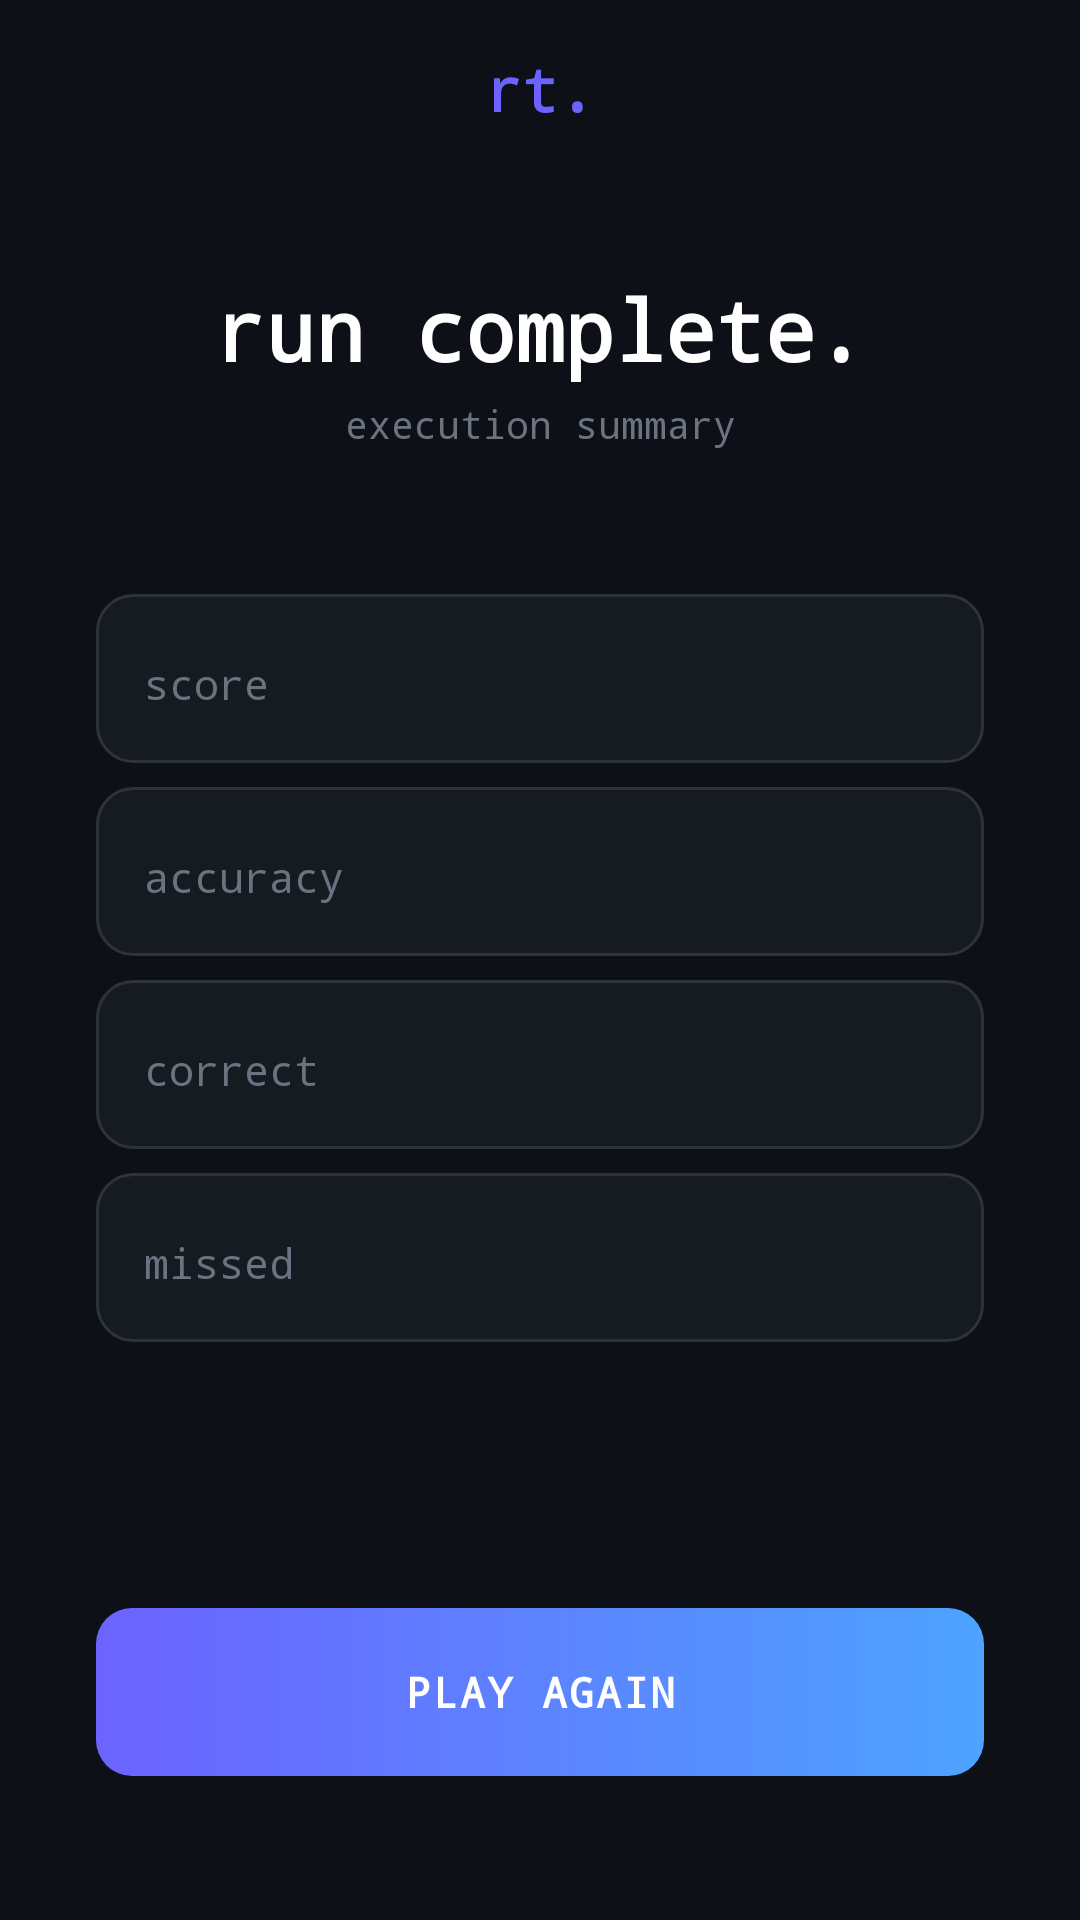

Write the Android layout XML for this screen, with the resource values it uses.
<!-- AndroidManifest.xml: application theme Theme.SyntaxRunner -->
<!-- res/layout/activity_summary.xml -->
<?xml version="1.0" encoding="utf-8"?>

<androidx.constraintlayout.widget.ConstraintLayout xmlns:android="http://schemas.android.com/apk/res/android"
    xmlns:app="http://schemas.android.com/apk/res-auto"
    xmlns:tools="http://schemas.android.com/tools"
    android:id="@+id/main"
    android:layout_width="match_parent"
    android:layout_height="match_parent"
    android:background="@color/bg_primary"
    tools:context=".SummaryActivity">

    
    <TextView
        android:id="@+id/logoText"
        android:layout_width="wrap_content"
        android:layout_height="wrap_content"
        android:layout_marginTop="16dp"
        android:text="@string/logo_text"
        android:textColor="@color/accent_purple"
        android:textSize="20sp"
        android:textStyle="bold"
        android:fontFamily="monospace"
        app:layout_constraintEnd_toEndOf="parent"
        app:layout_constraintStart_toStartOf="parent"
        app:layout_constraintTop_toTopOf="parent" />

    
    <TextView
        android:id="@+id/titleText"
        android:layout_width="wrap_content"
        android:layout_height="wrap_content"
        android:layout_marginTop="48dp"
        android:text="@string/run_complete"
        android:textColor="@color/text_primary"
        android:textSize="28sp"
        android:textStyle="bold"
        android:fontFamily="monospace"
        app:layout_constraintEnd_toEndOf="parent"
        app:layout_constraintStart_toStartOf="parent"
        app:layout_constraintTop_toBottomOf="@+id/logoText" />

    
    <TextView
        android:id="@+id/subtitleText"
        android:layout_width="wrap_content"
        android:layout_height="wrap_content"
        android:layout_marginTop="4dp"
        android:text="@string/execution_summary"
        android:textColor="@color/text_muted"
        android:textSize="13sp"
        android:fontFamily="monospace"
        app:layout_constraintEnd_toEndOf="parent"
        app:layout_constraintStart_toStartOf="parent"
        app:layout_constraintTop_toBottomOf="@+id/titleText" />

    
    <LinearLayout
        android:id="@+id/statsContainer"
        android:layout_width="0dp"
        android:layout_height="wrap_content"
        android:layout_marginStart="32dp"
        android:layout_marginEnd="32dp"
        android:layout_marginTop="48dp"
        android:orientation="vertical"
        app:layout_constraintEnd_toEndOf="parent"
        app:layout_constraintStart_toStartOf="parent"
        app:layout_constraintTop_toBottomOf="@+id/subtitleText">

        
        <LinearLayout
            android:id="@+id/scoreRow"
            android:layout_width="match_parent"
            android:layout_height="wrap_content"
            android:orientation="horizontal"
            android:padding="16dp"
            android:layout_marginBottom="8dp"
            android:background="@drawable/bg_card_unselected">

            <TextView
                android:layout_width="0dp"
                android:layout_height="wrap_content"
                android:layout_weight="1"
                android:text="score"
                android:textColor="@color/text_muted"
                android:textSize="14sp"
                android:fontFamily="monospace" />

            <TextView
                android:id="@+id/scoreValue"
                android:layout_width="wrap_content"
                android:layout_height="wrap_content"
                android:textColor="@color/accent_purple"
                android:textSize="18sp"
                android:textStyle="bold"
                android:fontFamily="monospace" />
        </LinearLayout>

        
        <LinearLayout
            android:id="@+id/accuracyRow"
            android:layout_width="match_parent"
            android:layout_height="wrap_content"
            android:orientation="horizontal"
            android:padding="16dp"
            android:layout_marginBottom="8dp"
            android:background="@drawable/bg_card_unselected">

            <TextView
                android:layout_width="0dp"
                android:layout_height="wrap_content"
                android:layout_weight="1"
                android:text="accuracy"
                android:textColor="@color/text_muted"
                android:textSize="14sp"
                android:fontFamily="monospace" />

            <TextView
                android:id="@+id/accuracyValue"
                android:layout_width="wrap_content"
                android:layout_height="wrap_content"
                android:textColor="@color/accent_blue"
                android:textSize="18sp"
                android:textStyle="bold"
                android:fontFamily="monospace" />
        </LinearLayout>

        
        <LinearLayout
            android:id="@+id/correctRow"
            android:layout_width="match_parent"
            android:layout_height="wrap_content"
            android:orientation="horizontal"
            android:padding="16dp"
            android:layout_marginBottom="8dp"
            android:background="@drawable/bg_card_unselected">

            <TextView
                android:layout_width="0dp"
                android:layout_height="wrap_content"
                android:layout_weight="1"
                android:text="correct"
                android:textColor="@color/text_muted"
                android:textSize="14sp"
                android:fontFamily="monospace" />

            <TextView
                android:id="@+id/correctValue"
                android:layout_width="wrap_content"
                android:layout_height="wrap_content"
                android:textColor="#FF4CAF50"
                android:textSize="18sp"
                android:textStyle="bold"
                android:fontFamily="monospace" />
        </LinearLayout>

        
        <LinearLayout
            android:id="@+id/missedRow"
            android:layout_width="match_parent"
            android:layout_height="wrap_content"
            android:orientation="horizontal"
            android:padding="16dp"
            android:background="@drawable/bg_card_unselected">

            <TextView
                android:layout_width="0dp"
                android:layout_height="wrap_content"
                android:layout_weight="1"
                android:text="missed"
                android:textColor="@color/text_muted"
                android:textSize="14sp"
                android:fontFamily="monospace" />

            <TextView
                android:id="@+id/missedValue"
                android:layout_width="wrap_content"
                android:layout_height="wrap_content"
                android:textColor="#FFFF5252"
                android:textSize="18sp"
                android:textStyle="bold"
                android:fontFamily="monospace" />
        </LinearLayout>

    </LinearLayout>

    
    <Button
        android:id="@+id/btnPlayAgain"
        android:layout_width="0dp"
        android:layout_height="56dp"
        android:layout_marginStart="32dp"
        android:layout_marginEnd="32dp"
        android:layout_marginBottom="48dp"
        android:background="@drawable/bg_gradient_button"
        android:text="@string/play_again"
        android:textColor="@color/white"
        android:textSize="14sp"
        android:textStyle="bold"
        android:fontFamily="monospace"
        android:letterSpacing="0.05"
        android:stateListAnimator="@null"
        app:layout_constraintBottom_toBottomOf="parent"
        app:layout_constraintEnd_toEndOf="parent"
        app:layout_constraintStart_toStartOf="parent" />

</androidx.constraintlayout.widget.ConstraintLayout>
<!-- resources referenced by this layout -->
<resources>
  <color name="accent_blue">#FF4DA3FF</color>
  <color name="accent_purple">#FF6C63FF</color>
  <color name="bg_primary">#FF0D1117</color>
  <color name="text_muted">#FF6B7280</color>
  <color name="text_primary">#FFFFFFFF</color>
  <color name="white">#FFFFFFFF</color>
  <!-- drawable bg_card_unselected (drawable) -->
  <?xml version="1.0" encoding="utf-8"?>
  
  <shape xmlns:android="http://schemas.android.com/apk/res/android"
      android:shape="rectangle">
      <solid android:color="@color/bg_card" />
      <stroke android:width="1dp" android:color="@color/bg_card_border" />
      <corners android:radius="12dp" />
  </shape>
  <!-- drawable bg_gradient_button (drawable) -->
  <?xml version="1.0" encoding="utf-8"?>
  
  <shape xmlns:android="http://schemas.android.com/apk/res/android"
      android:shape="rectangle">
      <gradient
          android:startColor="@color/button_gradient_start"
          android:endColor="@color/button_gradient_end"
          android:angle="0" />
      <corners android:radius="12dp" />
  </shape>
  <string name="execution_summary">execution summary</string>
  <string name="logo_text">rt.</string>
  <string name="play_again">PLAY AGAIN</string>
  <string name="run_complete">run complete.</string>
  <style name="Theme.SyntaxRunner" parent="Base.Theme.SyntaxRunner" />
  <color name="bg_card">#FF161B22</color>
  <color name="bg_card_border">#FF2D333B</color>
  <color name="button_gradient_start">#FF6C63FF</color>
  <color name="button_gradient_end">#FF4DA3FF</color>
  <style name="Base.Theme.SyntaxRunner" parent="Theme.Material3.DayNight.NoActionBar">
          
          
      </style>
</resources>
